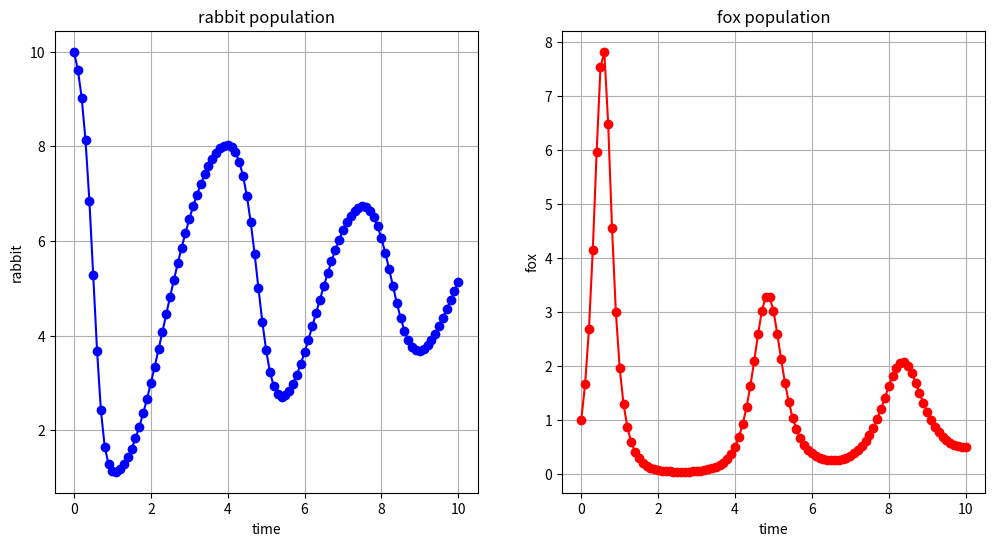

Source code (Python):
import numpy as np
import matplotlib.pyplot as plt

k_r = 2
u_r = 1
k_f = 5
u_f = 1
n = 100
tn = 10
c_r = 10
c_f = 10
logisticR_flag = True
logisticF_flag = False


def dR(t, r, f):
    if logisticR_flag:
        return (k_r * r * (1 - r / c_r)) - (u_r * r * f)
    else:
        return (k_r * r) - (u_r * r * f)


def dF(t, r, f):
    if logisticF_flag:
        return (-k_f * f * (1 - f / c_f)) + (u_f * r * f)
    else:
        return (-k_f * f) + (u_f * r * f)


t0 = 0
r0 = 10
f0 = 1

h = (tn - t0) / n

t_values = np.zeros(n + 1)
r_values = np.zeros(n + 1)
f_values = np.zeros(n + 1)

t_values[0] = t0
r_values[0] = r0
f_values[0] = f0

for i in range(n):
    t = t_values[i]
    r = r_values[i]
    f = f_values[i]

    k1_r = h * dR(t, r, f)
    k2_r = h * dR(t + h/2, r + k1_r/2, f+k1_r/2)
    k1_f = h * dF(t, r, f)
    k2_f = h * dF(t + h/2, r + k1_f/2, f+k1_f/2)

    t_values[i + 1] = t + h
    r_values[i + 1] = r + k2_r
    f_values[i + 1] = f + k2_f

fig, ax = plt.subplots(1, 2, figsize=(12, 6))

ax[0].plot(t_values, r_values, marker='o', c='b')
ax[0].grid(True)

ax[0].set_title("rabbit population")
ax[0].set_xlabel("time")
ax[0].set_ylabel("rabbit")

ax[1].plot(t_values, f_values, marker='o', c='r')
ax[1].grid(True)

ax[1].set_title("fox population")
ax[1].set_xlabel("time")
ax[1].set_ylabel("fox")

fig.show()